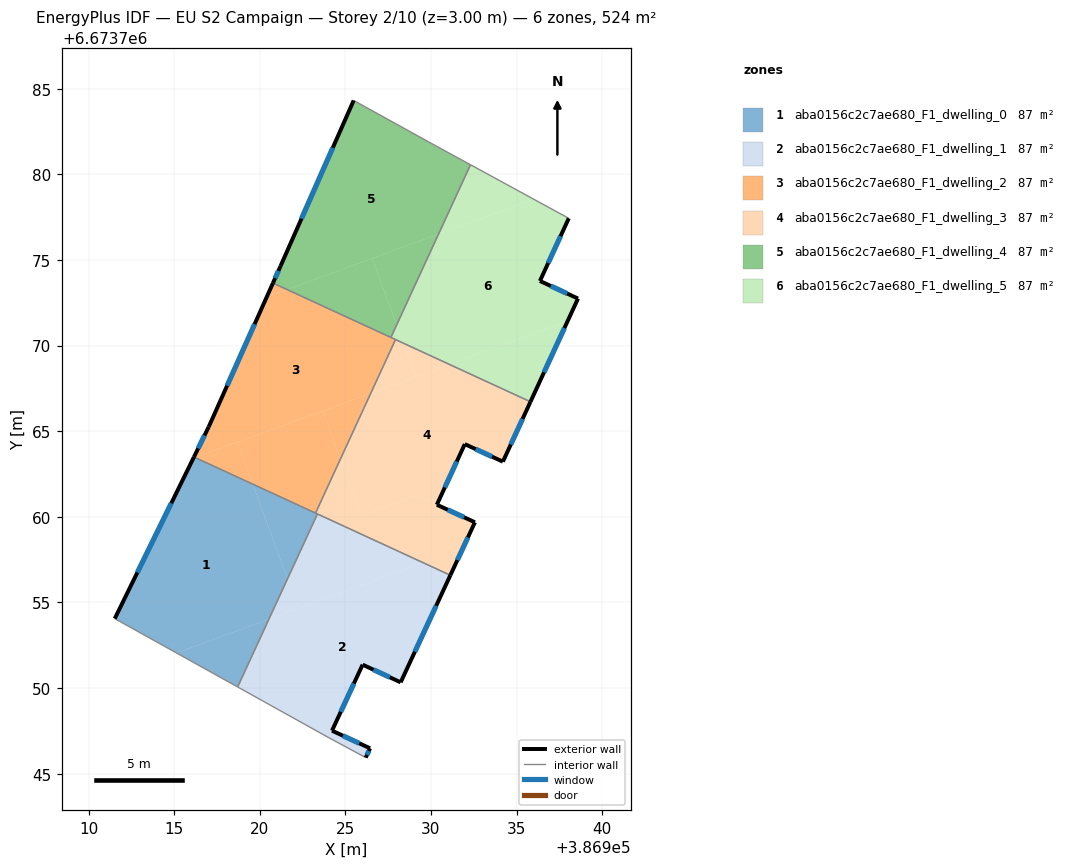
=== STOREY PLAN SPEC (per zone: floor XY polygon, exterior-wall plan segments, windows/doors) ===
zone 1: aba0156c2c7ae680_F1_dwelling_0  (87.3 m²)
  floor: (386919.59, 6673761.91) (386921.62, 6673756.38) (386920.54, 6673754.03) (386915.14, 6673752.05) (386911.53, 6673754.06) (386916.12, 6673763.42) (386916.23, 6673763.46)
  floor: (386920.54, 6673754.03) (386918.71, 6673750.06) (386915.14, 6673752.05)
  floor: (386923.37, 6673760.17) (386921.62, 6673756.38) (386919.59, 6673761.91)
  exterior wall: (386916.16, 6673763.49) – (386911.53, 6673754.06)  [10.5 m]
    window: (386914.83, 6673760.80) – (386912.85, 6673756.75)  [5.8 m²]
  interior walls: 4
zone 2: aba0156c2c7ae680_F1_dwelling_1  (87.3 m²)
  floor: (386931.13, 6673756.59) (386928.23, 6673750.33) (386926.01, 6673751.37) (386924.22, 6673747.51) (386926.44, 6673746.48) (386926.19, 6673745.94) (386924.03, 6673747.10) (386918.71, 6673750.06) (386920.54, 6673754.03) (386929.53, 6673757.33)
  floor: (386929.53, 6673757.33) (386922.25, 6673754.66) (386921.62, 6673756.38) (386923.37, 6673760.17)
  floor: (386921.62, 6673756.38) (386922.25, 6673754.66) (386920.54, 6673754.03)
  exterior wall: (386926.01, 6673751.37) – (386928.23, 6673750.33)  [2.4 m]
    window: (386926.64, 6673751.07) – (386927.59, 6673750.63)  [1.3 m²]
  exterior wall: (386924.22, 6673747.51) – (386926.01, 6673751.37)  [4.2 m]
    window: (386924.73, 6673748.61) – (386925.50, 6673750.26)  [2.3 m²]
  exterior wall: (386926.44, 6673746.48) – (386924.22, 6673747.51)  [2.4 m]
    window: (386925.81, 6673746.78) – (386924.85, 6673747.22)  [1.3 m²]
  exterior wall: (386926.19, 6673745.94) – (386926.44, 6673746.48)  [0.6 m]
    window: (386926.26, 6673746.09) – (386926.37, 6673746.33)  [0.3 m²]
  exterior wall: (386928.23, 6673750.33) – (386931.13, 6673756.59)  [6.9 m]
    window: (386929.06, 6673752.12) – (386930.30, 6673754.80)  [3.8 m²]
  interior walls: 4
zone 3: aba0156c2c7ae680_F1_dwelling_2  (87.3 m²)
  floor: (386927.93, 6673770.35) (386926.49, 6673767.22) (386916.23, 6673763.46) (386916.16, 6673763.49) (386917.02, 6673765.26) (386920.41, 6673772.84) (386921.60, 6673773.27)
  floor: (386921.60, 6673773.27) (386920.41, 6673772.84) (386920.77, 6673773.65)
  floor: (386926.49, 6673767.22) (386924.71, 6673763.38) (386923.68, 6673766.19)
  floor: (386923.68, 6673766.19) (386924.71, 6673763.38) (386923.26, 6673760.22) (386919.59, 6673761.91) (386918.69, 6673764.36)
  floor: (386918.69, 6673764.36) (386919.59, 6673761.91) (386916.23, 6673763.46)
  exterior wall: (386920.77, 6673773.65) – (386917.02, 6673765.26)  [9.2 m]
    window: (386919.70, 6673771.26) – (386918.09, 6673767.66)  [5.1 m²]
  exterior wall: (386917.02, 6673765.26) – (386916.16, 6673763.49)  [2.0 m]
    window: (386916.77, 6673764.75) – (386916.40, 6673764.00)  [1.1 m²]
  interior walls: 4
zone 4: aba0156c2c7ae680_F1_dwelling_3  (87.3 m²)
  floor: (386932.57, 6673759.68) (386931.87, 6673758.19) (386929.53, 6673757.33) (386923.26, 6673760.22) (386924.71, 6673763.38) (386925.93, 6673760.07) (386929.16, 6673761.25)
  floor: (386931.87, 6673758.19) (386931.13, 6673756.59) (386929.53, 6673757.33)
  floor: (386935.81, 6673766.72) (386934.20, 6673763.22) (386931.97, 6673764.25) (386930.34, 6673760.71) (386929.16, 6673761.25) (386925.93, 6673760.07) (386924.71, 6673763.38) (386926.49, 6673767.22) (386931.07, 6673768.90)
  floor: (386931.07, 6673768.90) (386929.10, 6673768.18) (386928.39, 6673770.14)
  floor: (386928.39, 6673770.14) (386929.10, 6673768.18) (386926.49, 6673767.22) (386927.93, 6673770.35)
  exterior wall: (386934.20, 6673763.22) – (386935.81, 6673766.72)  [3.9 m]
    window: (386934.66, 6673764.22) – (386935.35, 6673765.72)  [2.1 m²]
  exterior wall: (386931.97, 6673764.25) – (386934.20, 6673763.22)  [2.4 m]
    window: (386932.61, 6673763.96) – (386933.56, 6673763.52)  [1.3 m²]
  exterior wall: (386930.34, 6673760.71) – (386931.97, 6673764.25)  [3.9 m]
    window: (386930.81, 6673761.72) – (386931.51, 6673763.24)  [2.1 m²]
  exterior wall: (386932.57, 6673759.68) – (386930.34, 6673760.71)  [2.4 m]
    window: (386931.93, 6673759.97) – (386930.98, 6673760.41)  [1.3 m²]
  exterior wall: (386931.13, 6673756.59) – (386932.57, 6673759.68)  [3.4 m]
    window: (386931.54, 6673757.47) – (386932.16, 6673758.80)  [1.9 m²]
  interior walls: 4
zone 5: aba0156c2c7ae680_F1_dwelling_4  (87.3 m²)
  floor: (386930.02, 6673781.81) (386932.31, 6673780.56) (386930.44, 6673776.52) (386921.60, 6673773.27) (386920.77, 6673773.65) (386921.22, 6673774.66) (386925.48, 6673784.32)
  floor: (386926.57, 6673775.10) (386928.00, 6673771.21) (386927.66, 6673770.48) (386921.60, 6673773.27)
  floor: (386930.44, 6673776.52) (386928.00, 6673771.21) (386926.57, 6673775.10)
  exterior wall: (386921.22, 6673774.66) – (386920.77, 6673773.65)  [1.1 m]
    window: (386921.09, 6673774.37) – (386920.90, 6673773.94)  [0.6 m²]
  exterior wall: (386925.48, 6673784.32) – (386921.22, 6673774.66)  [10.6 m]
    window: (386924.27, 6673781.56) – (386922.44, 6673777.42)  [5.8 m²]
  interior walls: 4
zone 6: aba0156c2c7ae680_F1_dwelling_5  (87.3 m²)
  floor: (386938.05, 6673777.44) (386936.36, 6673773.78) (386938.59, 6673772.75) (386937.98, 6673771.44) (386931.07, 6673768.90) (386928.39, 6673770.14) (386928.00, 6673771.21) (386930.44, 6673776.52) (386935.99, 6673778.55)
  floor: (386935.99, 6673778.55) (386930.44, 6673776.52) (386932.31, 6673780.56)
  floor: (386937.98, 6673771.44) (386935.81, 6673766.72) (386931.07, 6673768.90)
  floor: (386928.00, 6673771.21) (386928.39, 6673770.14) (386927.66, 6673770.48)
  exterior wall: (386938.59, 6673772.75) – (386936.36, 6673773.78)  [2.4 m]
    window: (386937.95, 6673773.04) – (386937.00, 6673773.48)  [1.3 m²]
  exterior wall: (386935.81, 6673766.72) – (386938.59, 6673772.75)  [6.6 m]
    window: (386936.60, 6673768.44) – (386937.79, 6673771.03)  [3.7 m²]
  exterior wall: (386936.36, 6673773.78) – (386938.05, 6673777.44)  [4.0 m]
    window: (386936.84, 6673774.82) – (386937.57, 6673776.39)  [2.2 m²]
  interior walls: 4

=== DERIVED (storey summary) ===
Building: EU S2 Campaign
Storey: 2 of 10  (floor level z = 3.00 m)
Storey gross floor area: 523.7 m²
Zones on this storey: 6
  - aba0156c2c7ae680_F1_dwelling_0: floor 87.3 m²; exterior wall 10.5 m (31.5 m²); 1 window(s) 5.8 m²; WWR 18.4%
  - aba0156c2c7ae680_F1_dwelling_1: floor 87.3 m²; exterior wall 16.6 m (49.9 m²); 5 window(s) 9.2 m²; WWR 18.4%
  - aba0156c2c7ae680_F1_dwelling_2: floor 87.3 m²; exterior wall 11.2 m (33.5 m²); 2 window(s) 6.1 m²; WWR 18.4%
  - aba0156c2c7ae680_F1_dwelling_3: floor 87.3 m²; exterior wall 16.1 m (48.2 m²); 5 window(s) 8.8 m²; WWR 18.4%
  - aba0156c2c7ae680_F1_dwelling_4: floor 87.3 m²; exterior wall 11.7 m (35.0 m²); 2 window(s) 6.4 m²; WWR 18.4%
  - aba0156c2c7ae680_F1_dwelling_5: floor 87.3 m²; exterior wall 13.1 m (39.3 m²); 3 window(s) 7.2 m²; WWR 18.4%
Zone adjacency (shared interzone walls):
  - aba0156c2c7ae680_F1_dwelling_0 ↔ aba0156c2c7ae680_F1_dwelling_1
  - aba0156c2c7ae680_F1_dwelling_0 ↔ aba0156c2c7ae680_F1_dwelling_2
  - aba0156c2c7ae680_F1_dwelling_0 ↔ aba0156c2c7ae680_F1_dwelling_3
  - aba0156c2c7ae680_F1_dwelling_1 ↔ aba0156c2c7ae680_F1_dwelling_3
  - aba0156c2c7ae680_F1_dwelling_2 ↔ aba0156c2c7ae680_F1_dwelling_3
  - aba0156c2c7ae680_F1_dwelling_2 ↔ aba0156c2c7ae680_F1_dwelling_4
  - aba0156c2c7ae680_F1_dwelling_2 ↔ aba0156c2c7ae680_F1_dwelling_5
  - aba0156c2c7ae680_F1_dwelling_3 ↔ aba0156c2c7ae680_F1_dwelling_5
  - aba0156c2c7ae680_F1_dwelling_4 ↔ aba0156c2c7ae680_F1_dwelling_5